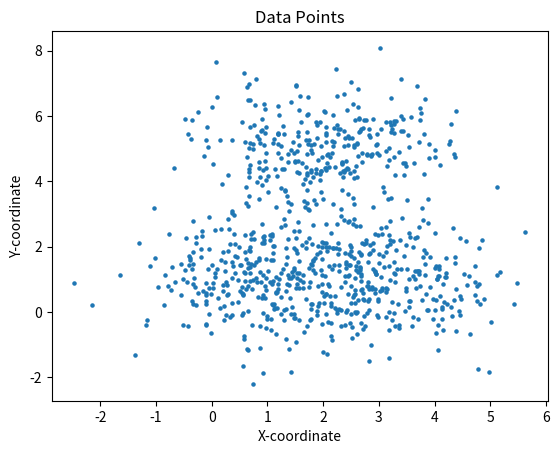

This figure's Python source:
import random
import math
import matplotlib.pyplot as plt


centers = [[1, 1], [3, 1], [2, 5]] 

print(centers)

def create_data_points(centers, num_points_per_center):
  """
  Creates a group of "data points" that tend to be closer to the given centers.
  """
  all_points = []
  for center in centers:
    for _ in range(num_points_per_center): 
      x = random.gauss(center[0], 1)  # Random x that mostly around the center's x
      y = random.gauss(center[1], 1)  # Random y that mostly around the center's y
      all_points.append([x, y])
  return all_points

num_points_per_center = 300 
data_points = create_data_points(centers, num_points_per_center)

plt.scatter([p[0] for p in data_points], [p[1] for p in data_points], s=5) # s = second
plt.title("Data Points")
plt.xlabel("X-coordinate")
plt.ylabel("Y-coordinate")
plt.show()